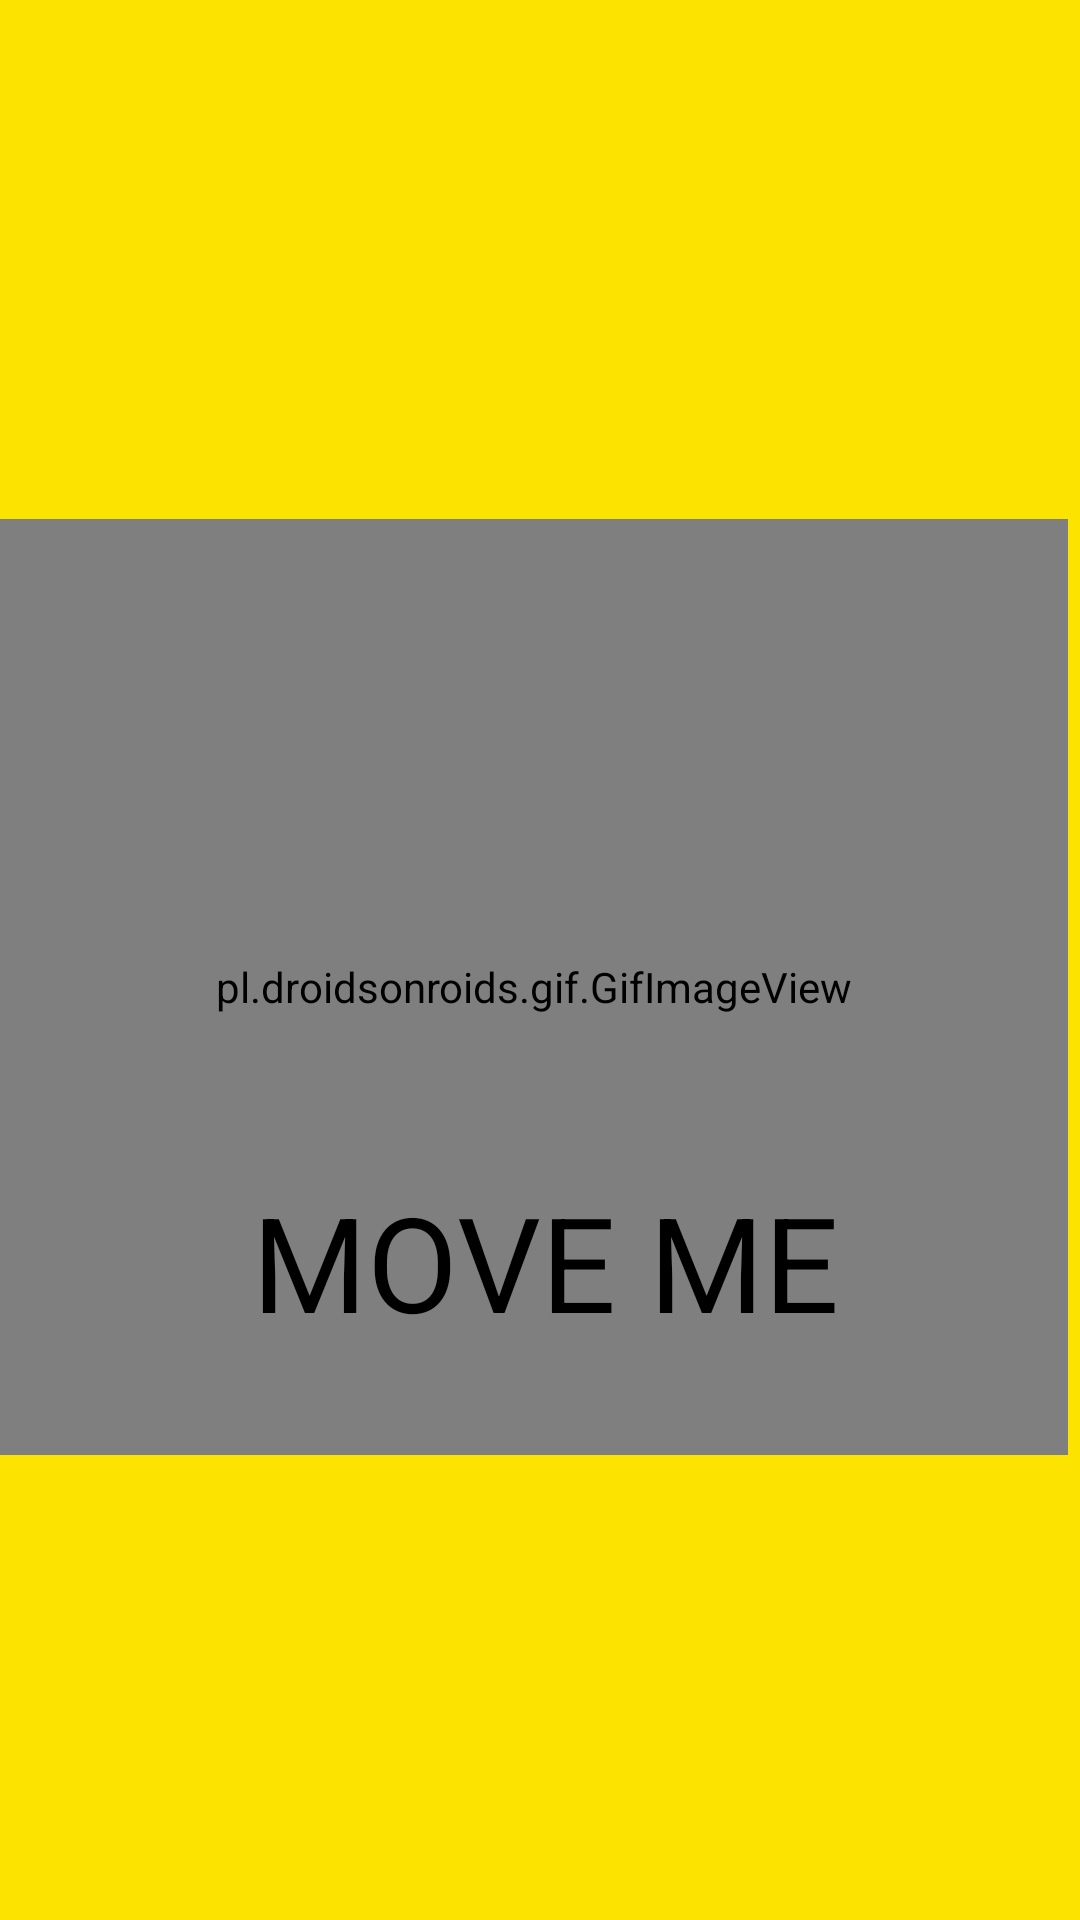

The Android layout XML behind this screen, and the referenced resources:
<!-- AndroidManifest.xml: activity theme Theme.AppCompat.Light.NoActionBar.FullScreen -->
<!-- res/layout/activity_main.xml -->
<?xml version="1.0" encoding="utf-8"?>
<RelativeLayout xmlns:android="http://schemas.android.com/apk/res/android"
    xmlns:tools="http://schemas.android.com/tools"
    xmlns:app="http://schemas.android.com/apk/res-auto"
    android:layout_width="match_parent"
    android:layout_height="match_parent"
    android:background="#fde400"
    tools:context=".MainActivity">


    <pl.droidsonroids.gif.GifImageView
        android:layout_width="wrap_content"
        android:layout_height="403dp"
        android:layout_alignParentStart="true"
        android:layout_alignParentTop="true"
        android:layout_alignParentEnd="true"
        android:layout_alignParentBottom="true"
        android:layout_marginStart="0dp"
        android:layout_marginTop="173dp"
        android:layout_marginEnd="4dp"
        android:layout_marginBottom="155dp"
        android:background="@drawable/logo" />

    <TextView
        android:layout_width="254dp"
        android:layout_height="124dp"
        android:layout_alignParentEnd="true"
        android:layout_alignParentBottom="true"
        android:layout_marginEnd="22dp"
        android:layout_marginBottom="125dp"
        android:text="MOVE ME"
        android:textColor="@color/black"
        android:textSize="44dp" />
</RelativeLayout>
<!-- resources referenced by this layout -->
<resources>
  <color name="black">#000000</color>
  <!-- drawable logo: gif bitmap (drawable, 82662 bytes) -->
  <style name="Theme.AppCompat.Light.NoActionBar.FullScreen" parent="@style/Theme.AppCompat.Light.NoActionBar">
          <item name="android:windowNoTitle">true</item>
          <item name="android:windowActionBar">false</item>
          <item name="android:windowFullscreen">true</item>
          <item name="android:windowContentOverlay">@null</item>
      </style>
  
      //toast//
</resources>
